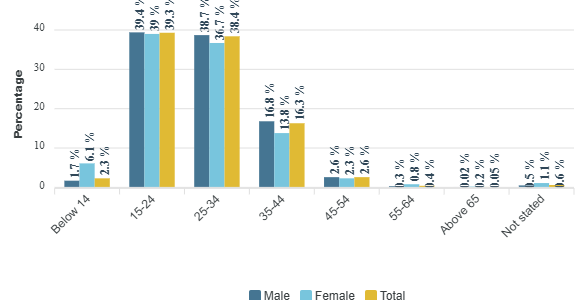

Source data for this figure (header and first rows):
category, Male, Female, Total
Below 14, 1.7, 6.1, 2.3
15-24, 39.4, 39, 39.3
25-34, 38.7, 36.7, 38.4
35-44, 16.8, 13.8, 16.3
45-54, 2.6, 2.3, 2.6
55-64, 0.3, 0.8, 0.4
Above 65, 0.02, 0.2, 0.05
Not stated, 0.5, 1.1, 0.6
